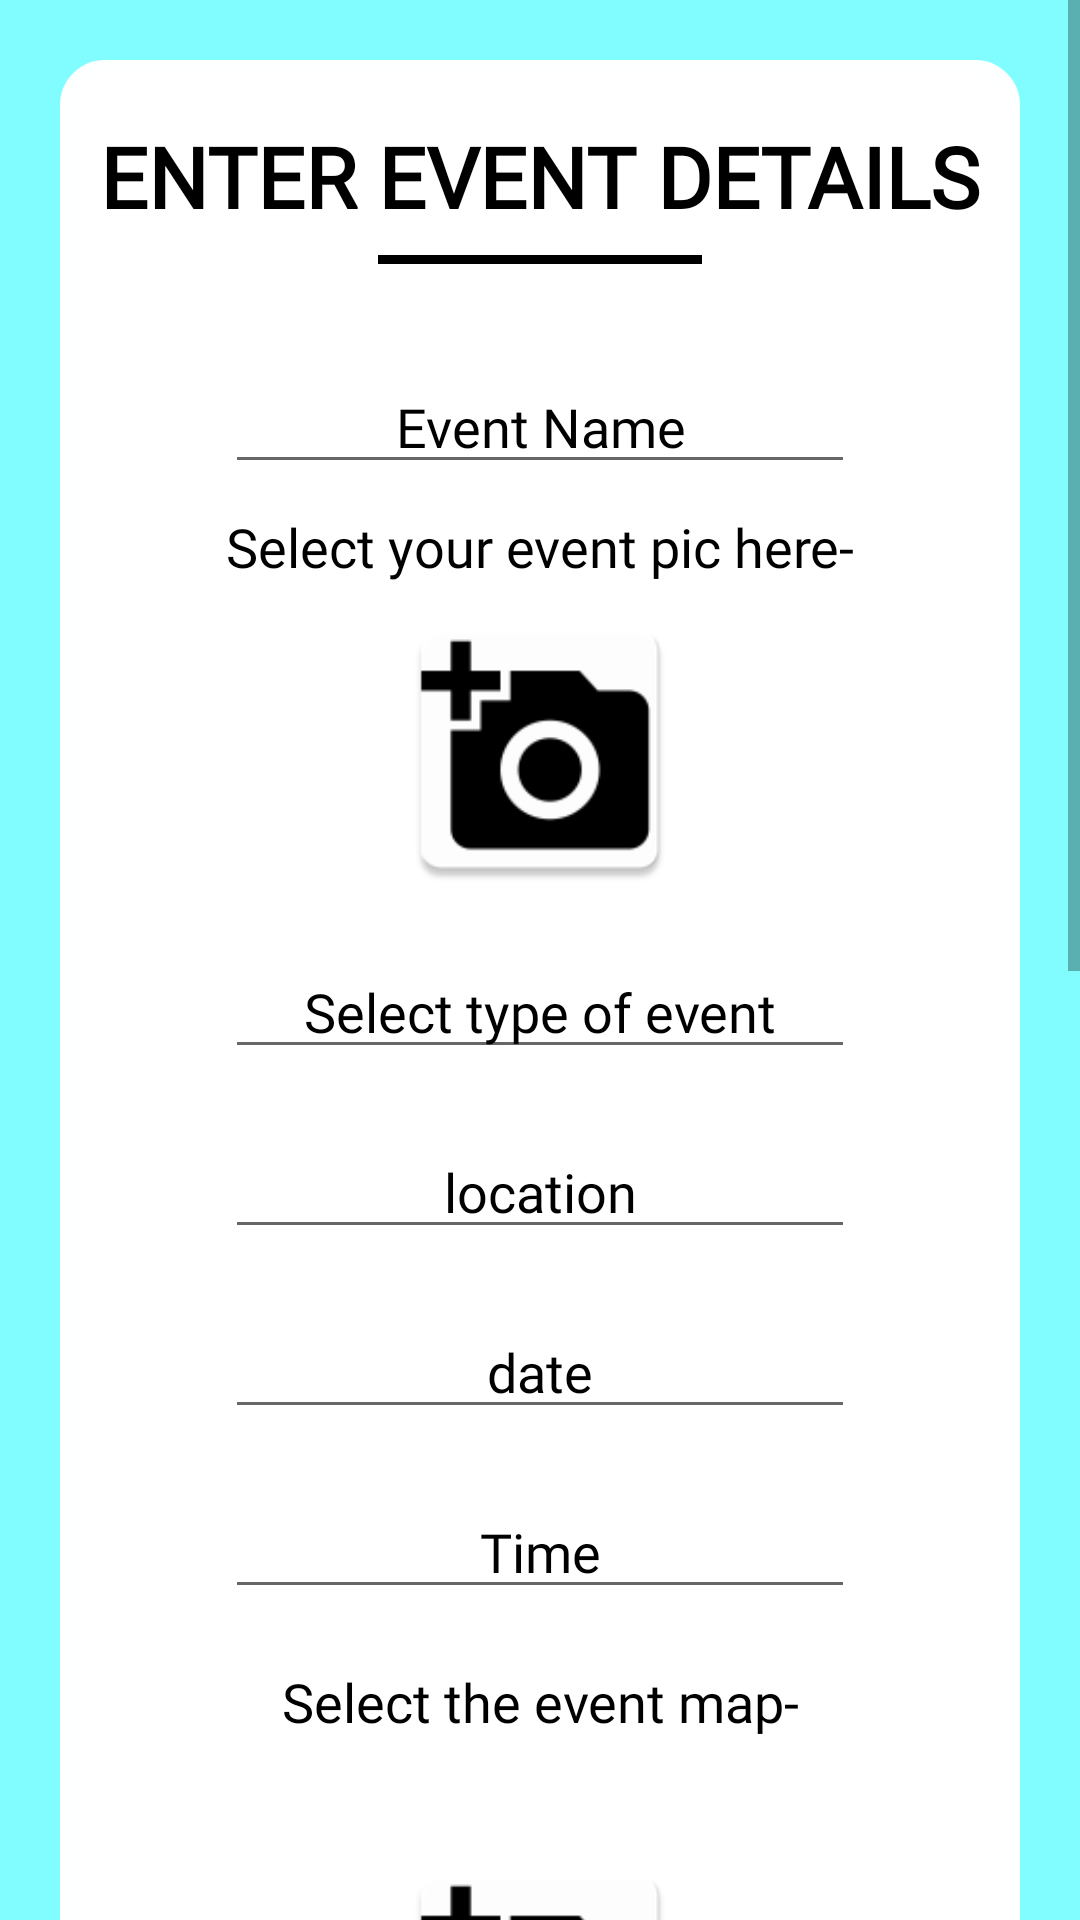

Write the Android layout XML for this screen, with the resource values it uses.
<!-- AndroidManifest.xml: application theme Theme.Codebotsapp -->
<!-- res/layout/activity_create_event_first.xml -->
<?xml version="1.0" encoding="utf-8"?>
<LinearLayout xmlns:android="http://schemas.android.com/apk/res/android"
    xmlns:app="http://schemas.android.com/apk/res-auto"
    xmlns:tools="http://schemas.android.com/tools"
    android:layout_width="match_parent"
    android:layout_height="match_parent"
    android:orientation="vertical"
    android:background="@color/blue_light"
    tools:context=".CreateEventFirstActivity">


    <ScrollView
        android:layout_width="match_parent"
        android:layout_height="match_parent">

        <LinearLayout
            android:layout_width="match_parent"
            android:layout_height="match_parent"
            android:orientation="vertical">

            <FrameLayout
                android:layout_width="match_parent"
                android:layout_height="match_parent"
                android:layout_marginStart="20dp"
                android:layout_marginLeft="20dp"
                android:layout_marginTop="20dp"
                android:layout_marginEnd="20dp"
                android:layout_marginRight="20dp"
                android:layout_marginBottom="50dp"
                android:background="@drawable/border_profile">

                <TextView
                    android:id="@+id/textView6"
                    android:layout_width="match_parent"
                    android:layout_height="wrap_content"
                    android:layout_gravity="center_horizontal"
                    android:layout_marginTop="20dp"
                    android:fontFamily="@font/roboto"
                    android:gravity="center_horizontal"
                    android:text="ENTER EVENT DETAILS"
                    android:textColor="@color/black"
                    android:textSize="28sp"
                    android:textStyle="bold" />

                <View
                    android:id="@+id/view"
                    android:layout_width="108dp"
                    android:layout_height="3dp"
                    android:layout_gravity="center_horizontal"
                    android:layout_marginTop="65dp"
                    android:background="@color/black" />

                <ImageView
                    android:id="@+id/event_pic"
                    android:layout_width="100sp"
                    android:layout_height="100sp"

                    android:layout_gravity="center_horizontal"
                    android:layout_marginTop="180dp"
                    android:src="@mipmap/ic_pic" />

                <EditText
                    android:id="@+id/event_name"
                    android:layout_width="wrap_content"
                    android:layout_height="wrap_content"
                    android:layout_gravity="center_horizontal"
                    android:layout_marginTop="100dp"
                    android:ems="10"
                    android:fontFamily="@font/roboto"
                    android:gravity="center_horizontal"
                    android:hint="Event Name"
                    android:textColor="@color/black"
                    android:textColorHint="@color/black" />

                <EditText
                    android:id="@+id/event_location"
                    android:layout_width="wrap_content"
                    android:layout_height="wrap_content"
                    android:layout_gravity="center_horizontal"
                    android:layout_marginTop="355dp"
                    android:ems="10"
                    android:fontFamily="@font/roboto"
                    android:gravity="center_horizontal"
                    android:hint="location"
                    android:textColor="@color/black"
                    android:textColorHint="@color/black" />

                <EditText
                    android:id="@+id/event_date"
                    android:layout_width="wrap_content"
                    android:layout_height="wrap_content"
                    android:layout_gravity="center_horizontal"
                    android:layout_marginTop="415dp"
                    android:ems="10"
                    android:fontFamily="@font/roboto"
                    android:gravity="center_horizontal"
                    android:hint="date"
                    android:textColor="@color/black"
                    android:textColorHint="@color/black" />

                <EditText
                    android:id="@+id/event_time"
                    android:layout_width="wrap_content"
                    android:layout_height="wrap_content"
                    android:layout_gravity="center_horizontal"
                    android:layout_marginTop="475dp"
                    android:ems="10"
                    android:fontFamily="@font/roboto"
                    android:gravity="center_horizontal"
                    android:hint="Time"
                    android:textColor="@color/black"
                    android:textColorHint="@color/black" />

                <ImageView
                    android:id="@+id/event_map"
                    android:layout_width="100sp"
                    android:layout_height="100sp"
                    android:layout_gravity="center_horizontal"
                    android:layout_marginTop="595dp"
                    android:src="@mipmap/ic_pic" />

                <EditText
                    android:id="@+id/event_info"
                    android:layout_width="wrap_content"
                    android:layout_height="235dp"
                    android:layout_gravity="center_horizontal"
                    android:layout_marginTop="750dp"
                    android:ems="10"
                    android:fontFamily="@font/roboto"
                    android:gravity="bottom|center_horizontal"
                    android:hint="Info"
                    android:textColor="@color/black"
                    android:textColorHint="@color/black" />

                <EditText
                    android:id="@+id/event_contact"
                    android:layout_width="wrap_content"
                    android:layout_height="wrap_content"
                    android:layout_gravity="center_horizontal"
                    android:layout_marginTop="1010dp"
                    android:ems="10"
                    android:fontFamily="@font/roboto"
                    android:gravity="center_horizontal"
                    android:hint="Emergency Contact no. for audience"
                    android:textColor="@color/black"
                    android:textColorHint="@color/black" />

                <Button
                    android:id="@+id/btnnextsec"
                    android:layout_width="200dp"
                    android:layout_height="40dp"
                    android:layout_gravity="center_horizontal"
                    android:layout_marginTop="1125dp"
                    android:layout_marginBottom="30dp"
                    android:text="Next"
                    app:backgroundTint="@color/black1" />

                <TextView
                    android:id="@+id/textView14"
                    android:layout_width="match_parent"
                    android:layout_height="wrap_content"
                    android:layout_gravity="center_horizontal"
                    android:layout_marginTop="150dp"
                    android:fontFamily="@font/roboto"
                    android:gravity="center_horizontal"
                    android:text="Select your event pic here-"
                    android:textColor="@color/black"
                    android:textColorHint="@color/black"
                    android:textSize="18sp" />

                <TextView
                    android:id="@+id/textView15"
                    android:layout_width="match_parent"
                    android:layout_height="wrap_content"
                    android:layout_gravity="center_horizontal"
                    android:layout_marginTop="535dp"
                    android:fontFamily="@font/roboto"
                    android:gravity="center_horizontal"
                    android:text="Select the event map-"
                    android:textColor="@color/black"
                    android:textColorHint="@color/black"
                    android:textSize="18sp" />

                <AutoCompleteTextView
                    android:id="@+id/event_type"
                    android:layout_width="wrap_content"
                    android:layout_height="wrap_content"
                    android:layout_gravity="center_horizontal"
                    android:layout_marginTop="295dp"
                    android:ems="10"
                    android:fontFamily="@font/roboto"
                    android:gravity="center_horizontal"
                    android:hint="Select type of event"
                    android:inputType="textPersonName"
                    android:textColorHint="@color/black" />

            </FrameLayout>
        </LinearLayout>
    </ScrollView>


</LinearLayout>
<!-- resources referenced by this layout -->
<resources>
  <color name="black">#FF000000</color>
  <color name="black1">#FF000000</color>
  <color name="blue_light">#82FDFF</color>
  <!-- drawable border_profile (drawable) -->
  <?xml version="1.0" encoding="utf-8"?>
  <shape xmlns:android="http://schemas.android.com/apk/res/android">
      <stroke
          android:width="10sp"
          android:color="#FCFFFFFF"/>
  
      <corners
          android:radius="10sp"
          />
          <corners
              android:radius="10dp"/>
              <solid
                  android:color="@color/white"/>
  </shape>
  <!-- mipmap ic_pic: png bitmap (mipmap-hdpi, 2108 bytes) -->
  <style name="Theme.Codebotsapp" parent="Theme.MaterialComponents.DayNight.DarkActionBar">
          
          <item name="colorPrimary">@color/purple_500</item>
          <item name="colorPrimaryVariant">@color/purple_700</item>
          <item name="colorOnPrimary">@color/white</item>
          
          <item name="colorSecondary">@color/teal_200</item>
          <item name="colorSecondaryVariant">@color/teal_700</item>
          <item name="colorOnSecondary">@color/black</item>
          
          <item name="android:statusBarColor" tools:targetApi="l">?attr/colorPrimaryVariant</item>
          
      </style>
  <color name="white">#FFFFFFFF</color>
  <color name="purple_500">#212121</color>
  <color name="purple_700">#212121</color>
  <color name="teal_200">#FF03DAC5</color>
  <color name="teal_700">#FF018786</color>
</resources>
